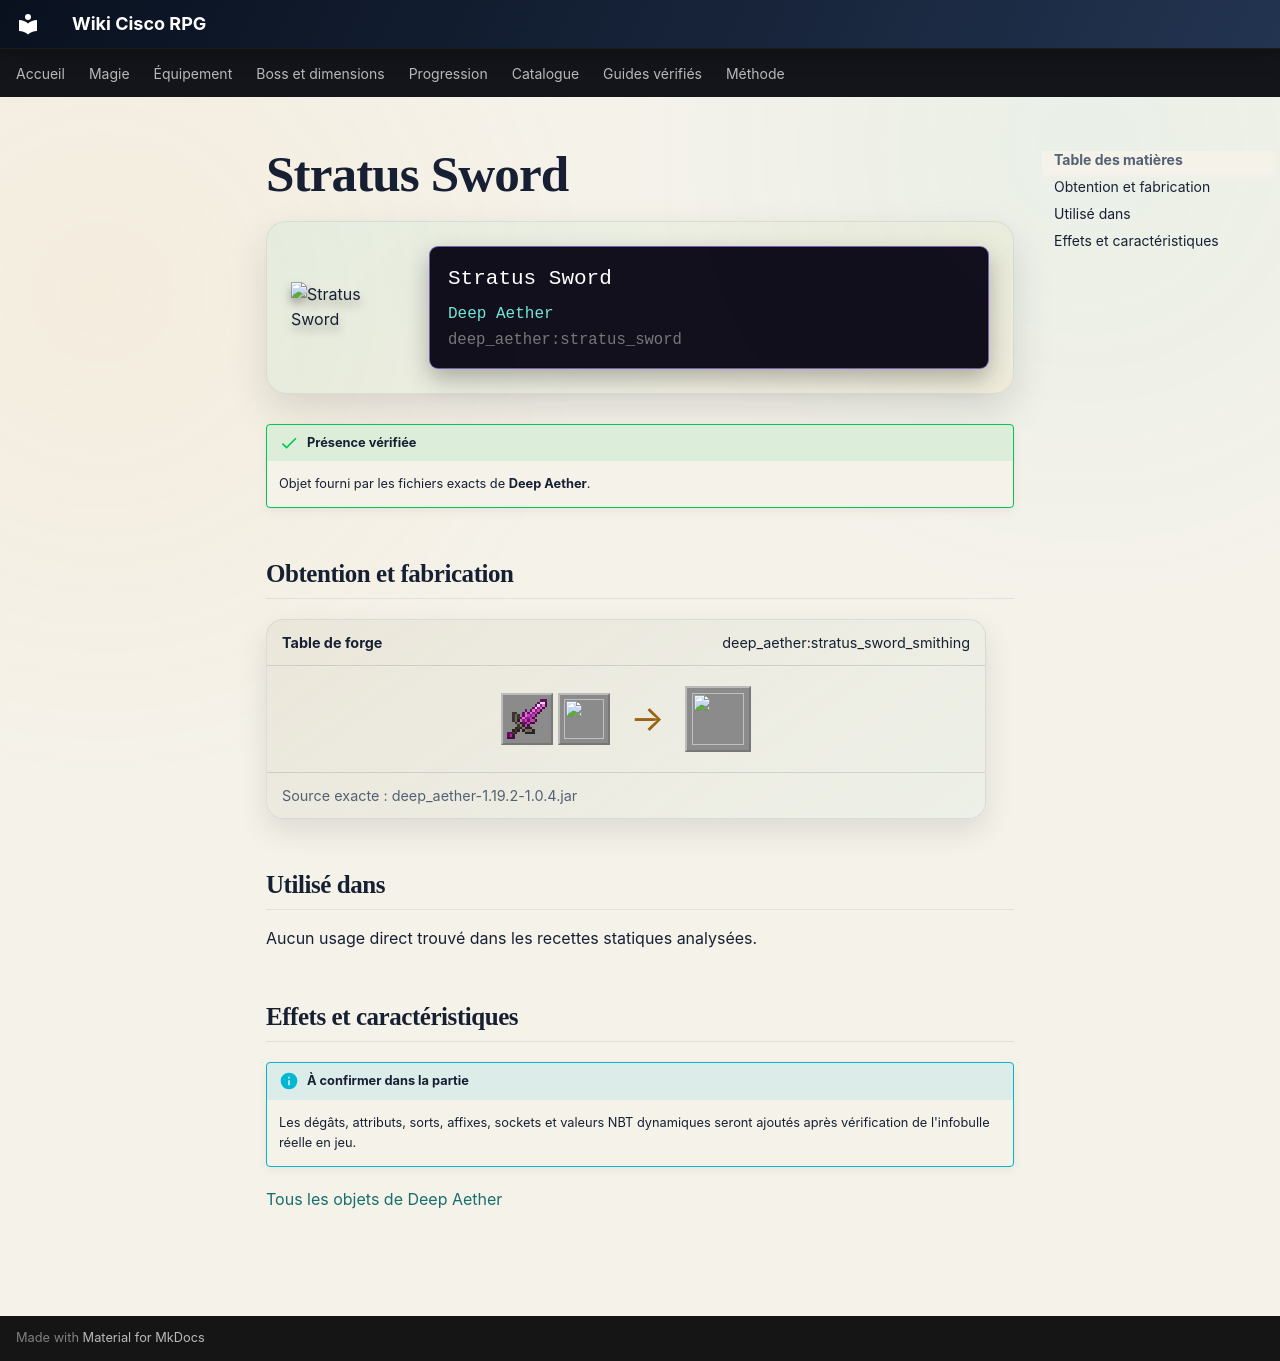

repository: Kloups-Dev/wiki-cisco-rpg · page: catalogue/objets/deep_aether/stratus_sword/index.html · generator: mkdocs

# Stratus Sword

<div class="mc-item-showcase">
<img class="mc-item-icon" src="../../../../assets/generated/items/deep_aether/stratus_sword.png" alt="Stratus Sword">
<div class="mc-tooltip-card">
<div class="mc-tooltip-card__name">Stratus Sword</div>
<div class="mc-tooltip-card__mod">Deep Aether</div>
<div class="mc-tooltip-card__id">deep_aether:stratus_sword</div>
</div>
</div>

!!! success "Présence vérifiée"
    Objet fourni par les fichiers exacts de **Deep Aether**.

## Obtention et fabrication

<div class="jei-recipe"><div class="jei-recipe__head"><strong>Table de forge</strong><span>deep_aether:stratus_sword_smithing</span></div><div class="jei-recipe__body"><div class="jei-inputs"><a class="jei-slot" href="../../../../catalogue/objets/aether/gravitite_sword/" title="Gravitite Sword (aether:gravitite_sword)"><img src="../../../../assets/generated/items/aether/gravitite_sword.png" alt="" loading="lazy"></a><a class="jei-slot" href="../../../../catalogue/objets/deep_aether/stratus_ingot/" title="Stratus Ingot (deep_aether:stratus_ingot)"><img src="../../../../assets/generated/items/deep_aether/stratus_ingot.png" alt="" loading="lazy"></a></div><span class="jei-arrow">→</span><span class="jei-slot jei-slot--result"><img src="../../../../assets/generated/items/deep_aether/stratus_sword.png" alt=""></span></div><div class="jei-recipe__source">Source exacte : deep_aether-1.19.2-1.0.4.jar</div></div>

## Utilisé dans

Aucun usage direct trouvé dans les recettes statiques analysées.

## Effets et caractéristiques

!!! info "À confirmer dans la partie"
    Les dégâts, attributs, sorts, affixes, sockets et valeurs NBT dynamiques seront ajoutés après vérification de l'infobulle réelle en jeu.

[Tous les objets de Deep Aether](../../../contenu/deep-aether.md)
